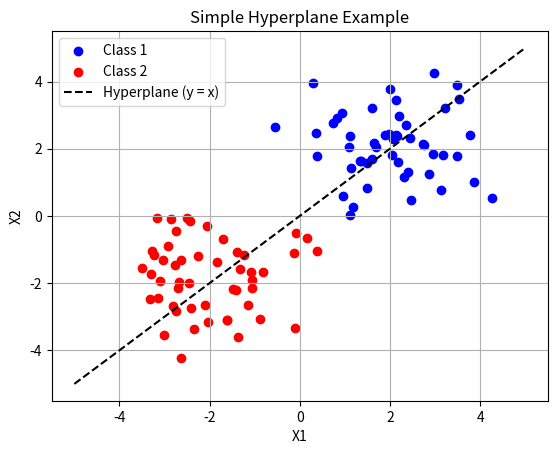

Here is the Python script that generated this plot:
import numpy as np
import matplotlib.pyplot as plt

# Create a simple dataset with two classes
np.random.seed(0)
class1 = np.random.randn(50, 2) + np.array([2, 2])
class2 = np.random.randn(50, 2) + np.array([-2, -2])

# Combine them into X, with labels y
X = np.vstack((class1, class2))
y = np.hstack((np.ones(50), -1 * np.ones(50)))

# Define a simple hyperplane: theta values
theta = np.array([1, -1])   # means line equation: x - y = 0 or y = x
bias = 0

# Plot data points
plt.scatter(class1[:, 0], class1[:, 1], color='blue', label='Class 1')
plt.scatter(class2[:, 0], class2[:, 1], color='red', label='Class 2')

# Plot hyperplane line: (theta[0] * x + theta[1] * y + bias = 0)
x_vals = np.linspace(-5, 5, 100)
y_vals = (-bias - theta[0] * x_vals) / theta[1]
plt.plot(x_vals, y_vals, 'k--', label='Hyperplane (y = x)')

plt.xlabel('X1')
plt.ylabel('X2')
plt.legend()
plt.grid(True)
plt.title('Simple Hyperplane Example')
plt.show()
